Run: headless pygame with SDL's dummy video driver; simulated clock (each Clock.tick advances the game by its frame time, no real sleeping); random seed 0; keys injected as events and as key.get_pressed() state; mouse plan: one left click at the window centre at the start of phase 2, then a move to the lower-right quarter at the start of phase 3.
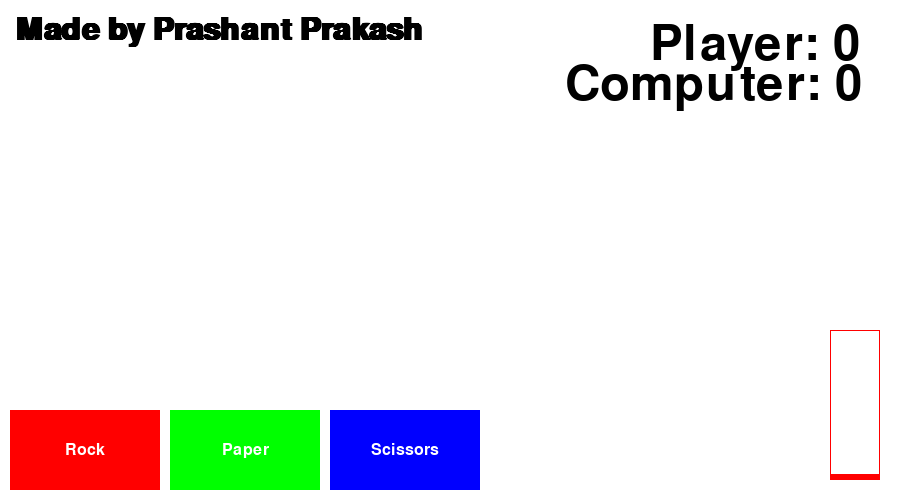
Frame 1 of 4 · flips 1–60 · no input
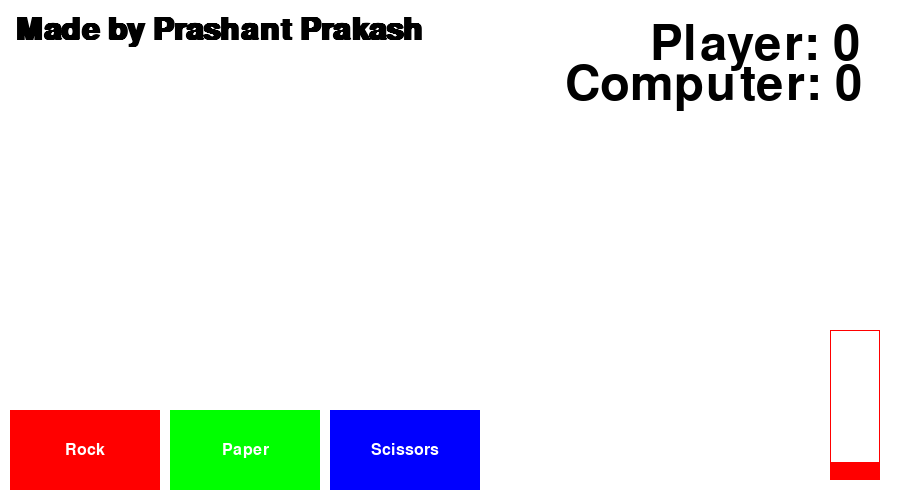
Frame 2 of 4 · flips 61–180 · clicked the window centre · tapped SPACE, RETURN · held RIGHT (→), D
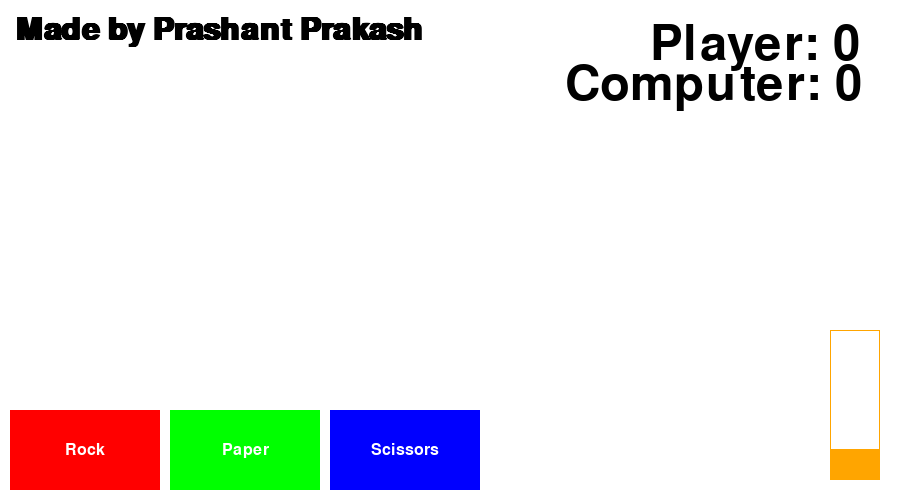
Frame 3 of 4 · flips 181–300 · moved the mouse to the lower-right quarter · held DOWN (↓), S
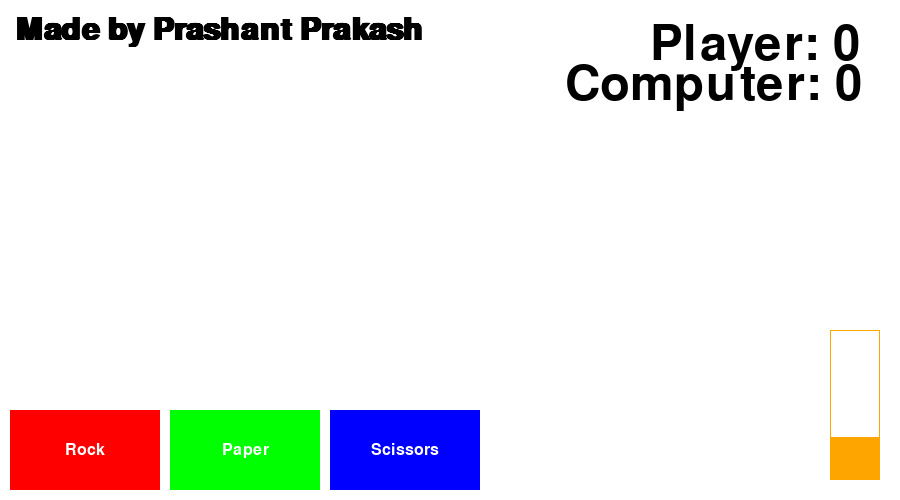
Frame 4 of 4 · flips 301–420 · held LEFT (←), A, UP (↑), W

The pygame program that drew these frames:

import pygame
import time
import random
pygame.init()
width, height = 900, 500
window = pygame.display.set_mode((width, height))
pygame.display.set_caption("Rock, Paper, Scissors")
font = pygame.font.Font(None, 72)
watermark_font = pygame.font.SysFont("Arial", 46, bold=True)
WHITE = (255, 255, 255)
RED = (255, 0, 0)
GREEN = (0, 255, 0)
BLUE = (0, 0, 255)
BLACK = (0, 0, 0)
WATERMARK_COLOR = (0, 0, 0, 178)  
player_score = 0
computer_score = 0
result = ""
def draw_text(text, x, y, color=BLACK, font_size=72, center=True):
    font = pygame.font.Font(None, font_size)
    surface = font.render(text, True, color)
    if center:
        rect = surface.get_rect(center=(x, y))
    else:
        rect = surface.get_rect(topleft=(x, y))
    window.blit(surface, rect)
def determine_winner(player_choice, computer_choice):
    global player_score, computer_score
    if player_choice == computer_choice:
        return "Tie!"
    elif (
        (player_choice == "rock" and computer_choice == "scissors") or
        (player_choice == "paper" and computer_choice == "rock") or
        (player_choice == "scissors" and computer_choice == "paper")
    ):
        player_score += 1
        return "You win!"
    else:
        computer_score += 1
        return "Computer wins!"
button_width = 150
button_height = 80
button_padding = 10
rock_button = pygame.Rect(
    button_padding, height - button_height - button_padding,
    button_width, button_height
)
paper_button = pygame.Rect(
    rock_button.right + button_padding, height - button_height - button_padding,
    button_width, button_height
)
scissors_button = pygame.Rect(
    paper_button.right + button_padding, height - button_height - button_padding,
    button_width, button_height
)
rectangle_width = 50
rectangle_height = 150
rectangle_x = width - rectangle_width - 20
rectangle_y = height - rectangle_height - 20
fill_percentage = 0
window.fill((255, 255, 255))
running = True
start_time = time.time()
winner_declared = False
winner_start_time = 0
while running:
    for event in pygame.event.get():
        if event.type == pygame.QUIT:
            running = False
        elif event.type == pygame.MOUSEBUTTONDOWN:
            if event.button == 1:  # Left mouse button
                mouse_pos = pygame.mouse.get_pos()
                if rock_button.collidepoint(mouse_pos):
                    player_choice = "rock"
                    start_time = time.time()
                    fill_percentage = 0
                    winner_declared = False
                    computer_choice = random.choice(["rock", "paper", "scissors"])
                    result = determine_winner(player_choice, computer_choice)
                    if result == "You win!":
                        player_score += 5
                    elif result == "Computer wins!":
                        computer_score += 1
                elif paper_button.collidepoint(mouse_pos):
                    player_choice = "paper"
                    start_time = time.time()
                    fill_percentage = 0
                    winner_declared = False
                    computer_choice = random.choice(["rock", "paper", "scissors"])
                    result = determine_winner(player_choice, computer_choice)
                    if result == "You win!":
                        player_score += 5
                    elif result == "Computer wins!":
                        computer_score += 1
                elif scissors_button.collidepoint(mouse_pos):
                    player_choice = "scissors"
                    start_time = time.time()
                    fill_percentage = 0
                    winner_declared = False
                    computer_choice = random.choice(["rock", "paper", "scissors"])
                    result = determine_winner(player_choice, computer_choice)
                    if result == "You win!":
                        player_score += 1
                    elif result == "Computer wins!":
                        computer_score += 1
    elapsed_time = time.time() - start_time
    if not winner_declared:
        if elapsed_time < 1:
            fill_percentage = int(elapsed_time * 100 / 1)
        else:
            fill_percentage = 100
    filled_height = (rectangle_height * fill_percentage) // 100

    # Set the color based on the fill percentage
    if fill_percentage <= 20:
        fill_color = (255, 0, 0)  # Red color
    elif fill_percentage <= 40:
        fill_color = (255, 165, 0)  # Orange color
    elif fill_percentage <= 60:
        fill_color = (255, 255, 0)  # Yellow color
    elif fill_percentage <= 80:
        fill_color = (0, 255, 0)  # Green color
    else:
        fill_color = (0, 0, 255)  # Blue color

    # Clear the window
    window.fill(WHITE)

    # Draw buttons
    pygame.draw.rect(window, RED, rock_button)
    pygame.draw.rect(window, GREEN, paper_button)
    pygame.draw.rect(window, BLUE, scissors_button)

    # Draw button labels
    draw_text("Rock", rock_button.centerx, rock_button.centery, WHITE, font_size=24)
    draw_text("Paper", paper_button.centerx, paper_button.centery, WHITE, font_size=24)
    draw_text("Scissors", scissors_button.centerx, scissors_button.centery, WHITE, font_size=24)

    # Draw scores
    draw_text("Player: " + str(player_score), width - 250, 20, BLACK, font_size=72, center=False)
    draw_text("Computer: " + str(computer_score), width - 335, 60, BLACK, font_size=72, center=False)

    # Draw the filled portion of the rectangle on the window
    pygame.draw.rect(window, fill_color, (rectangle_x, rectangle_y + rectangle_height - filled_height, rectangle_width, filled_height))

    # Draw the outline of the rectangle on the window
    pygame.draw.rect(window, fill_color, (rectangle_x, rectangle_y, rectangle_width, rectangle_height), 1)

    # Draw watermark
    watermark_text = watermark_font.render("Made by Prashant Prakash", True, WATERMARK_COLOR)
    window.blit(watermark_text, (15, 15))

    # Draw the winner if a result is available
    if result:
        if not winner_declared:
            draw_text(result, width // 2, height // 2, BLACK)
            if elapsed_time > 1:
                winner_start_time = time.time()
                winner_declared = True
        else:
            elapsed_winner_time = time.time() - winner_start_time
            if elapsed_winner_time > 1:
                result = ""  # Reset the result after 2 seconds

    # Update the display
    pygame.display.update()

# Quit the game
pygame.quit()
